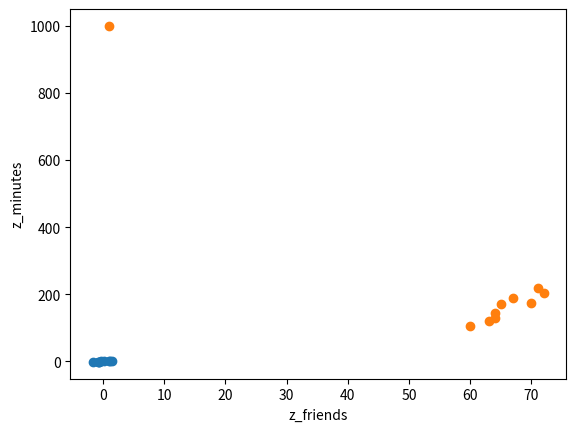

Recreate this plot in Python.
import numpy as np
import matplotlib.pyplot as plt

friends = np.array([ 70, 65, 72, 63, 71, 64, 60, 64, 67])
minutes = np.array([175, 170, 205, 120, 220, 130, 105, 145, 190])

#to calculate z-score
def zscore(numArray):
    return(numArray-np.mean(numArray))/np.std(numArray)
zfriends=zscore(friends)
zminutes=zscore(minutes)

plt.scatter(zfriends,zminutes)#using the range/scale of z-score, normalized
plt.xlabel('z_friends')
plt.ylabel('z_minutes')
plt.show()

#to calculate pearson correlation coefficient

#z-score of Xi multiplied by the z-score of Yi
zfriends.dot(zminutes)/len(friends)
#using np.corrcoef gives the same result as the dot product
np.corrcoef(friends,minutes)

#Pearson correlation coefficient is sensitive to outliers
friends2=np.append(friends,1) #adding point to friends array
minutes2=np.append(minutes,1000) #adding point to minutes array
np.corrcoef(friends2, minutes2)[0,1] #[0,1] only returns the value in the 0,1 spot within the matrix

#what happens to original plot when you add new points
plt.scatter(friends2,minutes2)
plt.show() #the same distribution of points will show on a z-score plot, but with different scale